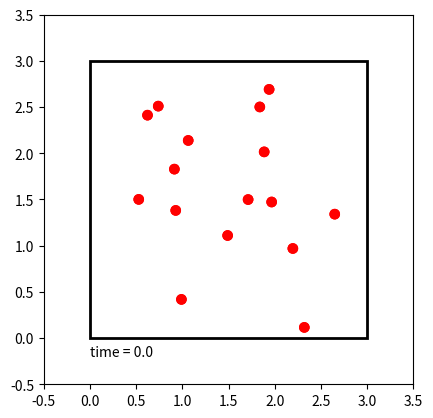

Source code (Python):
import numpy as np
import matplotlib.pyplot as plt
import matplotlib.animation as animation
 
fig, ax = plt.subplots()
 
 
class Particle(object):
    def __init__(self, init_pos, init_vel):
        self.pos = np.array(init_pos)
        self.vel = np.array(init_vel)
 
 
def OverlapWithOthers(particles, pos, radius):
    for particle in particles:
        if np.linalg.norm(particle.pos-pos) <= 2*radius:
            return True
    return False
 
 
class Box(object):
    def __init__(self, width=3, height=3, n=16, radius=0.05):
        self.width = width
        self.height = height
 
        self.border = plt.Rectangle((0, 0), width, height,
                                    linewidth=2, fill=False)
 
        self.n = n
        self.radius = radius
 
        # make particles with random position and velocity
        self.particles = []
        for i in range(n):
            while True:
                pos = ((width-2*self.radius)*np.random.random()+self.radius,
                       (height-2*self.radius)*np.random.random()+self.radius)
                if not OverlapWithOthers(self.particles, pos, self.radius):
                    break
 
            vel = (2*np.random.random()-1, 2*np.random.random()-1)
            self.particles.append(Particle(pos, vel))
 
        self.time = 0
 
    def step(self, dt):
        # wall-particle collision
        for particle in self.particles:
            if particle.pos[0] <= self.radius or \
                    particle.pos[0] >= self.width - self.radius:
                particle.vel[0] *= -1
            if particle.pos[1] <= self.radius or \
                    particle.pos[1] >= self.height - self.radius:
                particle.vel[1] *= -1
 
        # particle-particle collision
        for i in range(self.n):
            for j in range(i+1, self.n):
                p1 = self.particles[i]
                p2 = self.particles[j]
 
                displacement = p1.pos - p2.pos
                dist = np.linalg.norm(displacement)
 
                if dist <= 2*self.radius:
                    n = displacement/dist
                    vel1prime = p1.vel - np.inner(p1.vel-p2.vel, n)*n
                    vel2prime = p2.vel - np.inner(p2.vel-p1.vel, n)*n
 
                    p1.vel = vel1prime
                    p2.vel = vel2prime
 
        # position update
        for i in range(self.n):
            self.particles[i].pos += self.particles[i].vel * dt
 
        self.time += dt
 
 
box = Box()
 
ax.set(xlim=[-0.5, box.width+0.5], ylim=[-0.5, box.height+0.5])
ax.set_aspect('equal', adjustable='box')
 
ax.add_patch(box.border)
 
circles = [plt.Circle((0, 0), box.radius, color='r') for i in range(box.n)]
time_text = ax.text(0, -0.2, '')
 
 
def animate(x):
    box.step(0.02)
 
    for i in range(box.n):
        circles[i].center = tuple(box.particles[i].pos)
        ax.add_artist(circles[i])
 
    time_text.set_text('time = {:.1f}'.format(box.time))
 
    return (*circles, time_text)
 
 
anim = animation.FuncAnimation(fig, animate,
                               frames=1001, interval=20,
                               repeat=False, blit=True)
 
#anim.save('Particles In a Box.mp4', fps=50, extra_args=['-vcodec', 'libx264'])
